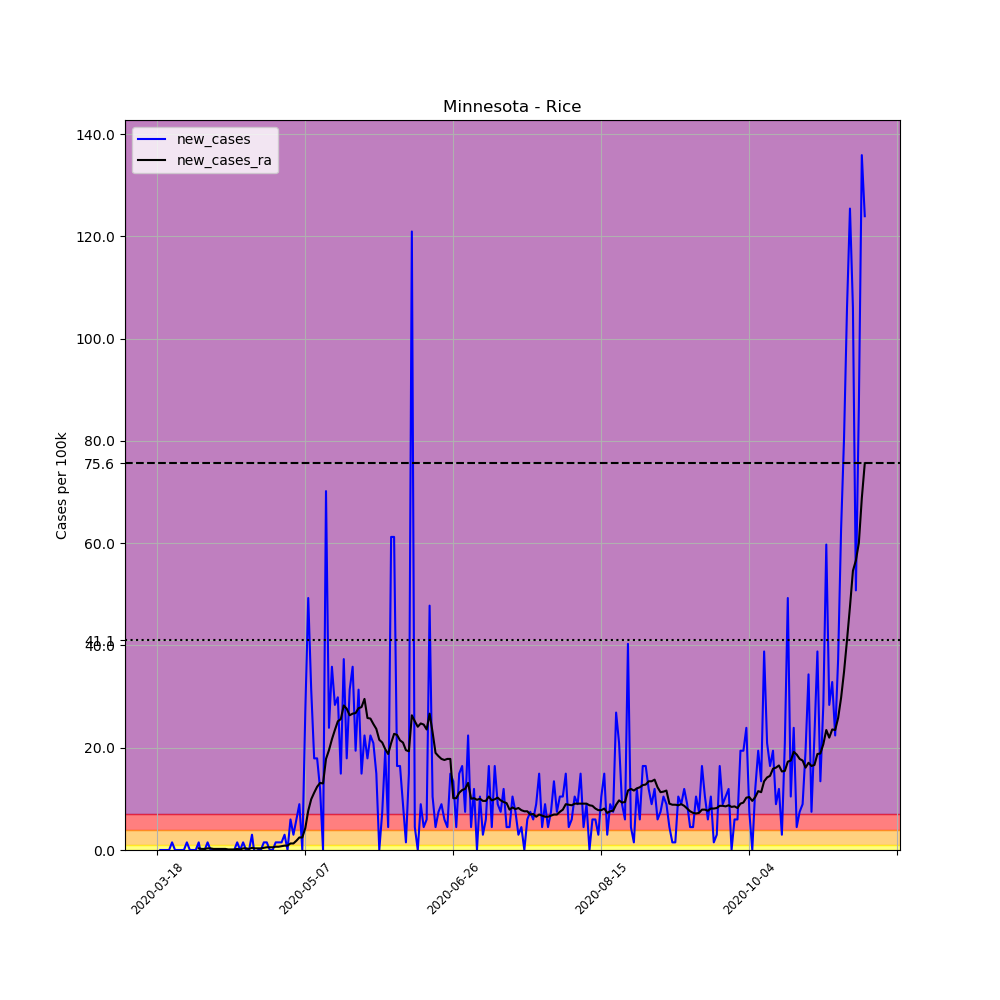

The file beside this chart, header and first rows:
, date, county, state, fips, cases, deaths, COUNTY, STNAME, CTYNAME, POPESTIMATE2019, per_100k, new_cases, new_cases_ra
141218, 2020-03-18, Rice, Minnesota, 27131, 1, 0, 131, Minnesota, Rice, 66972, 1.493, , 
141219, 2020-03-19, Rice, Minnesota, 27131, 1, 0, 131, Minnesota, Rice, 66972, 1.493, 0.0, 
141220, 2020-03-20, Rice, Minnesota, 27131, 1, 0, 131, Minnesota, Rice, 66972, 1.493, 0.0, 
141221, 2020-03-21, Rice, Minnesota, 27131, 1, 0, 131, Minnesota, Rice, 66972, 1.493, 0.0, 
141222, 2020-03-22, Rice, Minnesota, 27131, 1, 0, 131, Minnesota, Rice, 66972, 1.493, 0.0, 
141223, 2020-03-23, Rice, Minnesota, 27131, 2, 0, 131, Minnesota, Rice, 66972, 2.986, 1.493, 
141224, 2020-03-24, Rice, Minnesota, 27131, 2, 0, 131, Minnesota, Rice, 66972, 2.986, 0.0, 
141225, 2020-03-25, Rice, Minnesota, 27131, 2, 0, 131, Minnesota, Rice, 66972, 2.986, 0.0, 
141226, 2020-03-26, Rice, Minnesota, 27131, 2, 0, 131, Minnesota, Rice, 66972, 2.986, 0.0, 
141227, 2020-03-27, Rice, Minnesota, 27131, 2, 0, 131, Minnesota, Rice, 66972, 2.986, 0.0, 
141228, 2020-03-28, Rice, Minnesota, 27131, 3, 0, 131, Minnesota, Rice, 66972, 4.479, 1.493, 
141229, 2020-03-29, Rice, Minnesota, 27131, 3, 0, 131, Minnesota, Rice, 66972, 4.479, 0.0, 
141230, 2020-03-30, Rice, Minnesota, 27131, 3, 0, 131, Minnesota, Rice, 66972, 4.479, 0.0, 
141231, 2020-03-31, Rice, Minnesota, 27131, 3, 0, 131, Minnesota, Rice, 66972, 4.479, 0.0, 
141232, 2020-04-01, Rice, Minnesota, 27131, 4, 0, 131, Minnesota, Rice, 66972, 5.973, 1.493, 0.32
141233, 2020-04-02, Rice, Minnesota, 27131, 3, 0, 131, Minnesota, Rice, 66972, 4.479, -1.493, 0.2133
141234, 2020-04-03, Rice, Minnesota, 27131, 3, 0, 131, Minnesota, Rice, 66972, 4.479, 0.0, 0.2133
141235, 2020-04-04, Rice, Minnesota, 27131, 4, 0, 131, Minnesota, Rice, 66972, 5.973, 1.493, 0.32
141236, 2020-04-05, Rice, Minnesota, 27131, 4, 0, 131, Minnesota, Rice, 66972, 5.973, 0.0, 0.32
141237, 2020-04-06, Rice, Minnesota, 27131, 4, 0, 131, Minnesota, Rice, 66972, 5.973, 0.0, 0.2133
141238, 2020-04-07, Rice, Minnesota, 27131, 4, 0, 131, Minnesota, Rice, 66972, 5.973, 0.0, 0.2133
141239, 2020-04-08, Rice, Minnesota, 27131, 4, 0, 131, Minnesota, Rice, 66972, 5.973, 0.0, 0.2133
141240, 2020-04-09, Rice, Minnesota, 27131, 4, 0, 131, Minnesota, Rice, 66972, 5.973, 0.0, 0.2133
141241, 2020-04-10, Rice, Minnesota, 27131, 4, 0, 131, Minnesota, Rice, 66972, 5.973, 0.0, 0.2133
141242, 2020-04-11, Rice, Minnesota, 27131, 4, 0, 131, Minnesota, Rice, 66972, 5.973, 0.0, 0.1067
141243, 2020-04-12, Rice, Minnesota, 27131, 4, 0, 131, Minnesota, Rice, 66972, 5.973, 0.0, 0.1067
141244, 2020-04-13, Rice, Minnesota, 27131, 4, 0, 131, Minnesota, Rice, 66972, 5.973, 0.0, 0.1067
141245, 2020-04-14, Rice, Minnesota, 27131, 5, 0, 131, Minnesota, Rice, 66972, 7.466, 1.493, 0.2133
141246, 2020-04-15, Rice, Minnesota, 27131, 5, 0, 131, Minnesota, Rice, 66972, 7.466, 0.0, 0.1067
141247, 2020-04-16, Rice, Minnesota, 27131, 6, 0, 131, Minnesota, Rice, 66972, 8.959, 1.493, 0.32
141248, 2020-04-17, Rice, Minnesota, 27131, 6, 1, 131, Minnesota, Rice, 66972, 8.959, 0.0, 0.32
141249, 2020-04-18, Rice, Minnesota, 27131, 6, 1, 131, Minnesota, Rice, 66972, 8.959, 0.0, 0.2133
141250, 2020-04-19, Rice, Minnesota, 27131, 8, 1, 131, Minnesota, Rice, 66972, 11.95, 2.986, 0.4266
141251, 2020-04-20, Rice, Minnesota, 27131, 7, 1, 131, Minnesota, Rice, 66972, 10.45, -1.493, 0.32
141252, 2020-04-21, Rice, Minnesota, 27131, 7, 1, 131, Minnesota, Rice, 66972, 10.45, 0.0, 0.32
141253, 2020-04-22, Rice, Minnesota, 27131, 7, 1, 131, Minnesota, Rice, 66972, 10.45, 0.0, 0.32
141254, 2020-04-23, Rice, Minnesota, 27131, 8, 1, 131, Minnesota, Rice, 66972, 11.95, 1.493, 0.4266
141255, 2020-04-24, Rice, Minnesota, 27131, 9, 1, 131, Minnesota, Rice, 66972, 13.44, 1.493, 0.5333
141256, 2020-04-25, Rice, Minnesota, 27131, 9, 1, 131, Minnesota, Rice, 66972, 13.44, 0.0, 0.5333
141257, 2020-04-26, Rice, Minnesota, 27131, 9, 1, 131, Minnesota, Rice, 66972, 13.44, 0.0, 0.5333
141258, 2020-04-27, Rice, Minnesota, 27131, 10, 1, 131, Minnesota, Rice, 66972, 14.93, 1.493, 0.6399
141259, 2020-04-28, Rice, Minnesota, 27131, 11, 1, 131, Minnesota, Rice, 66972, 16.42, 1.493, 0.6399
141260, 2020-04-29, Rice, Minnesota, 27131, 12, 1, 131, Minnesota, Rice, 66972, 17.92, 1.493, 0.7466
141261, 2020-04-30, Rice, Minnesota, 27131, 14, 1, 131, Minnesota, Rice, 66972, 20.9, 2.986, 0.8532
141262, 2020-05-01, Rice, Minnesota, 27131, 14, 1, 131, Minnesota, Rice, 66972, 20.9, 0.0, 0.8532
141263, 2020-05-02, Rice, Minnesota, 27131, 18, 1, 131, Minnesota, Rice, 66972, 26.88, 5.973, 1.28
141264, 2020-05-03, Rice, Minnesota, 27131, 20, 1, 131, Minnesota, Rice, 66972, 29.86, 2.986, 1.28
141265, 2020-05-04, Rice, Minnesota, 27131, 24, 1, 131, Minnesota, Rice, 66972, 35.84, 5.973, 1.813
141266, 2020-05-05, Rice, Minnesota, 27131, 30, 1, 131, Minnesota, Rice, 66972, 44.79, 8.959, 2.453
141267, 2020-05-06, Rice, Minnesota, 27131, 30, 1, 131, Minnesota, Rice, 66972, 44.79, 0.0, 2.453
141268, 2020-05-07, Rice, Minnesota, 27131, 48, 1, 131, Minnesota, Rice, 66972, 71.67, 26.88, 4.266
141269, 2020-05-08, Rice, Minnesota, 27131, 81, 1, 131, Minnesota, Rice, 66972, 120.9, 49.27, 7.679
141270, 2020-05-09, Rice, Minnesota, 27131, 102, 1, 131, Minnesota, Rice, 66972, 152.3, 31.36, 9.919
141271, 2020-05-10, Rice, Minnesota, 27131, 114, 1, 131, Minnesota, Rice, 66972, 170.2, 17.92, 11.2
141272, 2020-05-11, Rice, Minnesota, 27131, 126, 2, 131, Minnesota, Rice, 66972, 188.1, 17.92, 12.37
141273, 2020-05-12, Rice, Minnesota, 27131, 134, 2, 131, Minnesota, Rice, 66972, 200.1, 11.95, 13.12
141274, 2020-05-13, Rice, Minnesota, 27131, 134, 2, 131, Minnesota, Rice, 66972, 200.1, 0.0, 13.01
141275, 2020-05-14, Rice, Minnesota, 27131, 181, 2, 131, Minnesota, Rice, 66972, 270.3, 70.18, 17.81
141276, 2020-05-15, Rice, Minnesota, 27131, 197, 2, 131, Minnesota, Rice, 66972, 294.2, 23.89, 19.52
141277, 2020-05-16, Rice, Minnesota, 27131, 221, 2, 131, Minnesota, Rice, 66972, 330, 35.84, 21.65
... 180 more rows
